Run: headless pygame with SDL's dummy video driver; simulated clock (each Clock.tick advances the game by its frame time, no real sleeping); random seed 0; keys injected as events and as key.get_pressed() state; no mouse input.
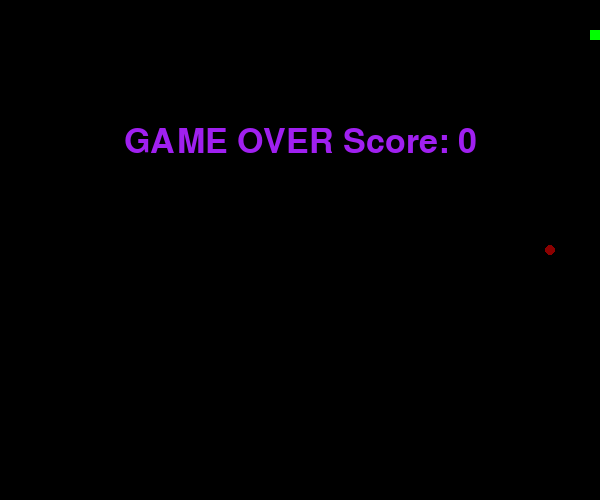
Frame 1 of 1 · flips 1–60 · no input (game ended)

The pygame program that drew these frames:

#                                             THE SNAKE GAME
#THE ALGORITHM
'''
1. set the initial coordinates or start coordinates of the snake
2. The body of the snake should be a number of rectangles arranged consecutively their coordinates would be saved
   in a list
3. Also define the food position which would be randomly picked everytime the snake eats the food
4. To randomly pick a spot for the food we would import the random module
5. Keep track of the score and increase size of the snake everytime it eats the food
6. Define a game over function to end the game
7. Handle movement of the snake using key inputs (use key module)'''
import pygame
pygame.init()#imported and initialised pygame module

screen = pygame.display.set_mode((600, 500))
pygame.display.set_caption('Snake game!')#set up the screen and set up a caption

import time
import random#imported random for random coordinates for food


snake_pos = [80, 30]#initial or start position of snake
snake_speed = 10  #snake moves with this speed for making the game difficult increase this and play


clock = pygame.time.Clock()# object to set framerate later


snake_body = [[80, 30],[70, 30]] #snake's body

foodpos = [random.randrange(1, (600//10)) * 10, random.randrange(1, (500//10)) * 10] #first random spot of food

food = True #boolean to know when to change the food's position

score = 0# workin with score initial score is 0
def show_score(): #to display score just like text no calculation of score is done in this function
	font = pygame.font.SysFont('Georgia', 30)
	Font = font.render('Score : ' + str(score), True, 'pink')	
	rect = Font.get_rect()	
	screen.blit(Font, rect)#just like displaying text on screen


def game_over():#also to diplay the 'game over' text 
	font = pygame.font.SysFont('Georgia', 50)
	Font = font.render(
		'GAME OVER Score: ' + str(score), True, 'purple')
	rect = Font.get_rect()
	rect.midtop = (600/2, 500/4)
	screen.blit(Font, rect)
	pygame.display.flip()
	time.sleep(2)#to quit automatically when game over
	pygame.quit()
	quit()


#to handle movement of the snake
dir = 'RIGHT' #initial direction of movement of the snake before any input
next_dir = dir #the input given


while True: #the game loop covers actual movement handling, the game over conditions, the figure and score functions
	for event in pygame.event.get():#to know what key was pressed and where to go next
		if event.type == pygame.KEYDOWN:
			if event.key == pygame.K_UP:
				next_dir = 'UP'
			if event.key == pygame.K_DOWN:
				next_dir = 'DOWN'
			if event.key == pygame.K_LEFT:
				next_dir = 'LEFT'
			if event.key == pygame.K_RIGHT:
				next_dir = 'RIGHT'
	#HANDLING THE MOVEMENTS
	#updating dir with the input stored in next_dir
	if next_dir == 'UP' and dir != 'DOWN':
		dir = 'UP'
	if next_dir == 'DOWN' and dir != 'UP':
		dir = 'DOWN'
	if next_dir == 'LEFT' and dir != 'RIGHT':
		dir = 'LEFT'
	if next_dir == 'RIGHT' and dir != 'LEFT':
		dir = 'RIGHT'

	# to move the snake change its position 
	if dir == 'UP':
		snake_pos[1] -= 10
	if dir == 'DOWN':
		snake_pos[1] += 10
	if dir == 'LEFT':
		snake_pos[0] -= 10
	if dir == 'RIGHT':
		snake_pos[0] += 10

	
	snake_body.insert(0, list(snake_pos))#insert every coordinate that the snake passes through
	if snake_pos[0] == foodpos[0] and snake_pos[1] == foodpos[1]: # snake meets the food score is increases and it is time to set up a new food spot
		score += 10
		food = False
	else:#if snake doesnot meet the food then pop the coordinates 
		snake_body.pop()
		
	if not food:#if food is set false assign a new coordinate to foodpos
		foodpos = [random.randrange(1, (600//10)) * 10,random.randrange(1, (500//10)) * 10]
		
	food = True
	screen.fill('black')
	
	for pos in snake_body: #draw the snake
		pygame.draw.rect(screen, 'green',(pos[0], pos[1], 10, 10))
	pygame.draw.circle(screen, 'dark red', (foodpos[0], foodpos[1]),5)
	
	#THE GAME OVER CONDITIONS
	if snake_pos[0] < 0 or snake_pos[0] > 600-10:#bumped into the left or right wall
		game_over()
	if snake_pos[1] < 0 or snake_pos[1] > 500-10:#bumped into the upper or bottom wall
		game_over()
	for block in snake_body[1:]:#snake bites itself
		if snake_pos[0] == block[0] and snake_pos[1] == block[1]:
			game_over()

	show_score()#see score all the time on screen

	pygame.display.update()
	clock.tick(snake_speed)
